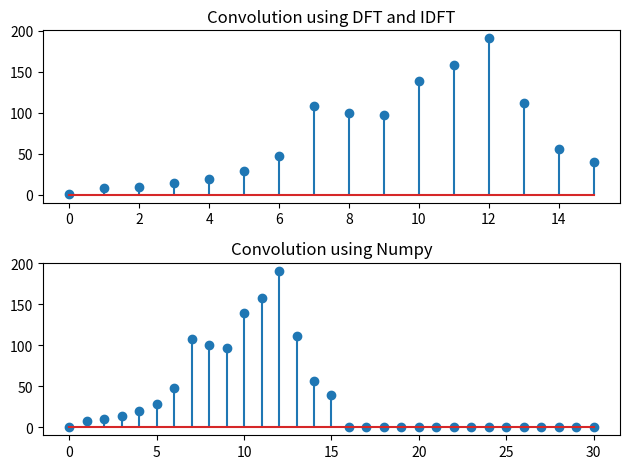

The matplotlib source for this figure:
import numpy as np
import matplotlib.pyplot as plt

def dft(x):
    N = len(x)
    Xr , Xi = np.zeros(N) , np.zeros(N)
    for k in range(N):
        for n in range(N):
            angle = 2*np.pi*k*n/N
            Xr[k]+=x[n]*np.cos(angle)
            Xi[k]+=x[n]*np.sin(-angle)
    return Xr , Xi
def idft(Xr , Xi):
    N = len(Xr)
    x = np.zeros(N)
    for n in range(N):
        for k in range(N):
            angle = 2*np.pi*k*n/N
            x[n]+=1/N*(Xr[k]*np.cos(angle)-Xi[k]*np.sin(angle))
    return x

x = np.array([1, 7, 2, 4, 6, 9, 10]) 
h = np.array([1, 1, 1, 1, 1, 1, 10, 7, 2, 4]) 

N = len(x)+len(h)-1
x = np.pad(x , (0 , N -len(x)))
h = np.pad(h , (0, N-len(h)))

Xr , Xi = dft(x)
Hr , Hi = dft(h)

Yr = Xr*Hr -Xi*Hi
Yi = Xr*Hi +Xi*Hr

y = idft(Yr , Yi)
y_np = np.convolve(x,h)
plt.subplot(2,1,1)
plt.stem(range(len(y)) ,y)
plt.title('Convolution using DFT and IDFT')
plt.subplot(2,1,2)
plt.stem(np.arange(len(y_np)) , y_np)
plt.title('Convolution using Numpy')
plt.tight_layout()
plt.show()